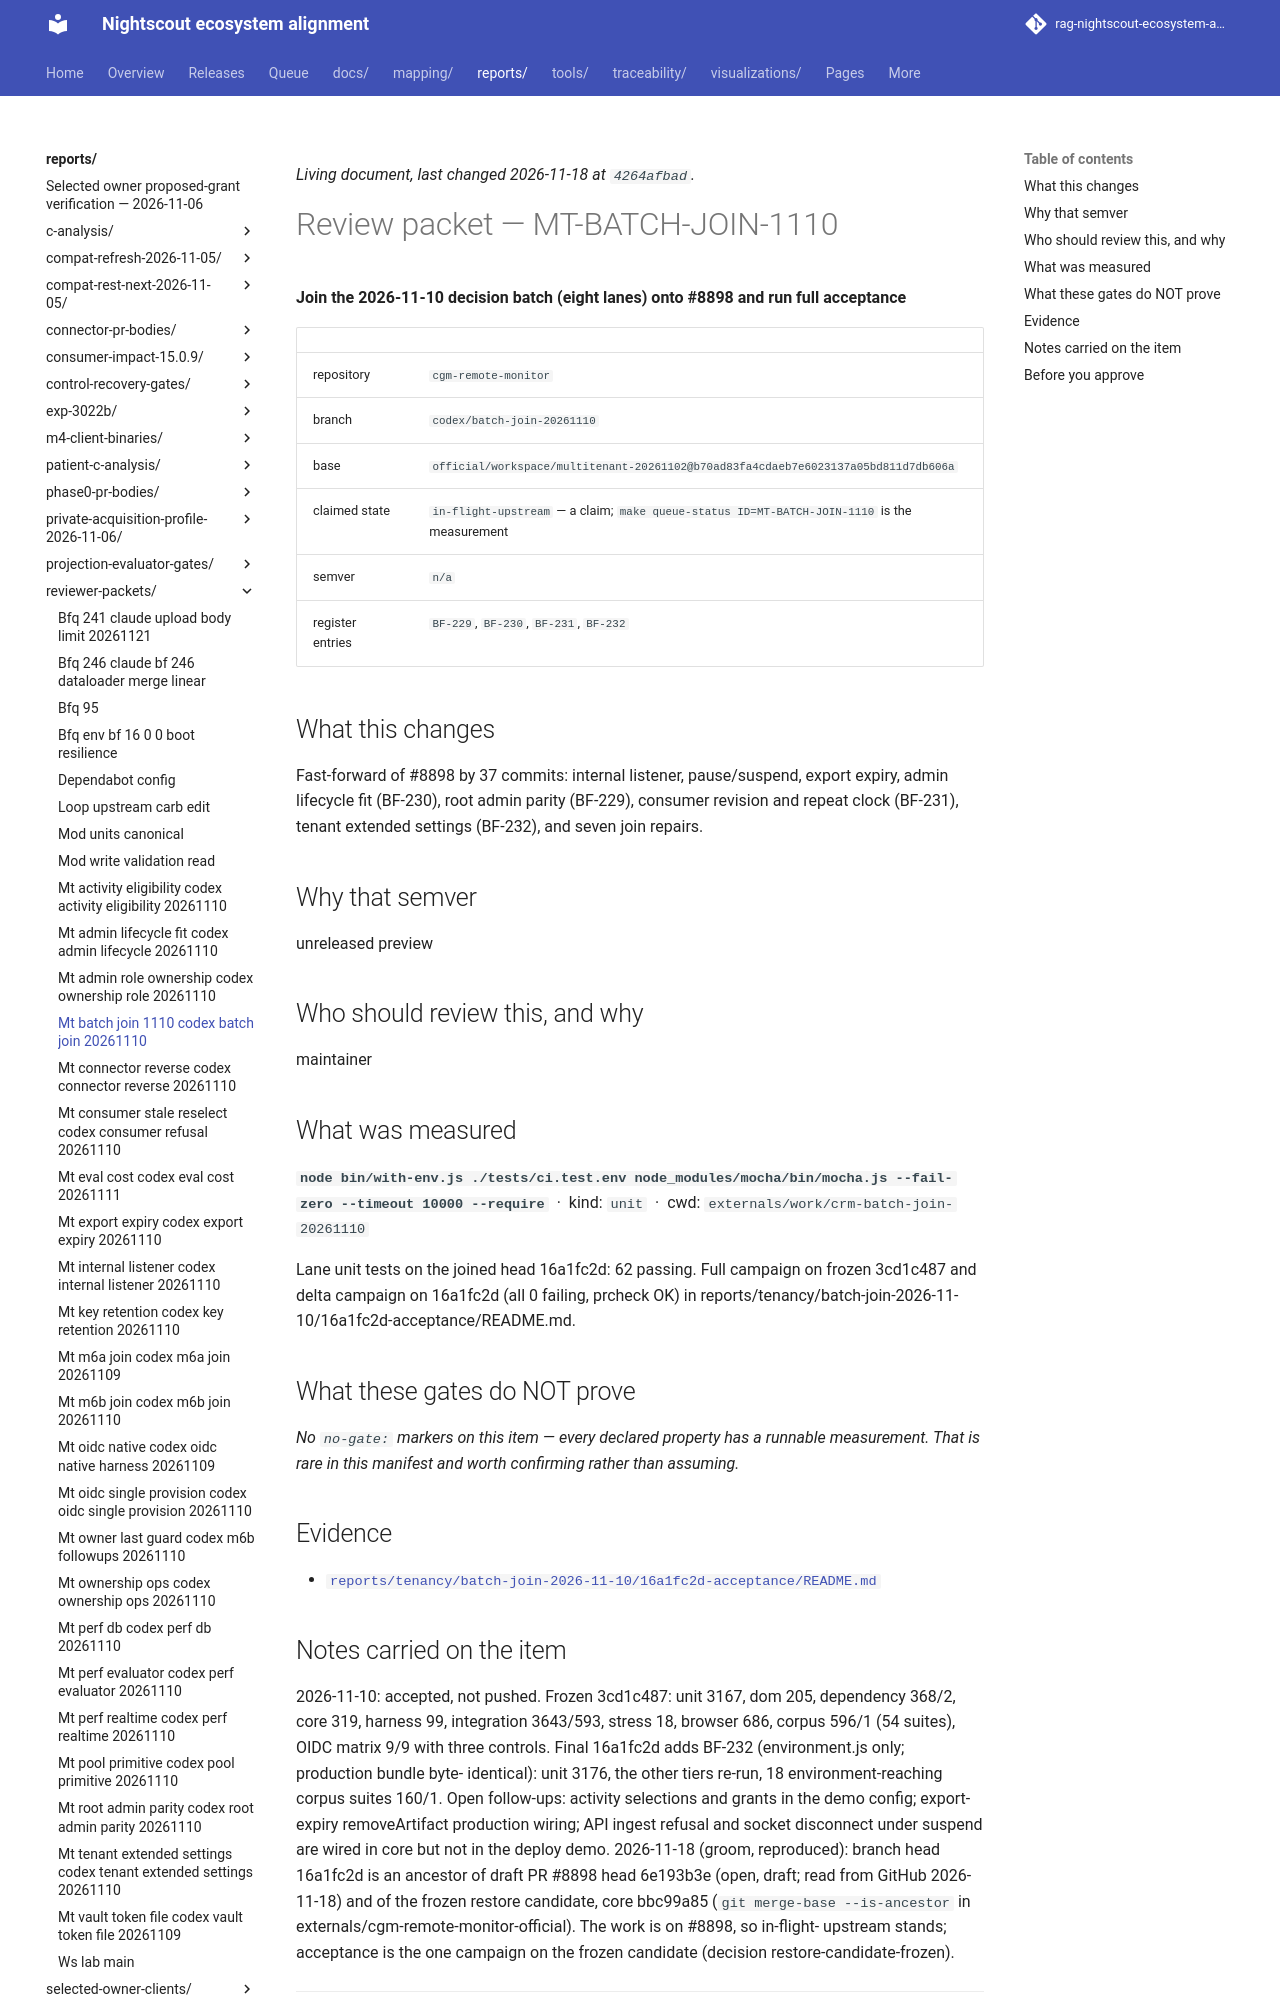

repository: bewest/rag-nightscout-ecosystem-alignment · page: reports/reviewer-packets/mt-batch-join-1110-codex-batch-join-20261110.html · generator: mkdocs

<!--
  ============================================================================
  GENERATED FILE - MUST NOT BE HAND-EDITED.

  Source of truth:  queue/work-queue.yaml
  Generator:        tools/queue/emit_packets.py   (make packets)
  Staleness check:  python3 tools/queue/emit_packets.py --check

  Review NOTES belong on the pull request, not here. This file is a projection
  of the manifest; anything written into it is destroyed by the next run.
  ============================================================================
-->

# Review packet — MT-BATCH-JOIN-1110

**Join the 2026-11-10 decision batch (eight lanes) onto #8898 and run full
acceptance**

| | |
|---|---|
| repository | `cgm-remote-monitor` |
| branch | `codex/batch-join-20261110` |
| base | `official/workspace/multitenant-20261102@b70ad83fa4cdaeb7e6023137a05bd811d7db606a` |
| claimed state | `in-flight-upstream` — a claim; `make queue-status ID=MT-BATCH-JOIN-1110` is the measurement |
| semver | `n/a` |
| register entries | `BF-229`, `BF-230`, `BF-231`, `BF-232` |

## What this changes

Fast-forward of #8898 by 37 commits: internal listener, pause/suspend, export
expiry, admin lifecycle fit (BF-230), root admin parity (BF-229), consumer
revision and repeat clock (BF-231), tenant extended settings (BF-232), and
seven join repairs.

## Why that semver

unreleased preview

## Who should review this, and why

maintainer

## What was measured

**`node bin/with-env.js ./tests/ci.test.env node_modules/mocha/bin/mocha.js --fail-zero --timeout 10000 --require`** &nbsp;·&nbsp; kind: `unit` &nbsp;·&nbsp; cwd: `externals/work/crm-batch-join-20261110`

Lane unit tests on the joined head 16a1fc2d: 62 passing. Full campaign on
frozen 3cd1c487 and delta campaign on 16a1fc2d (all 0 failing, prcheck OK) in
reports/tenancy/batch-join-2026-11-10/16a1fc2d-acceptance/README.md.

## What these gates do NOT prove

*No `no-gate:` markers on this item — every declared property has a runnable measurement. That is rare in this manifest and worth confirming rather than assuming.*

## Evidence

- [`reports/tenancy/batch-join-2026-11-10/16a1fc2d-acceptance/README.md`](../../reports/tenancy/batch-join-2026-11-10/16a1fc2d-acceptance/README.md)
